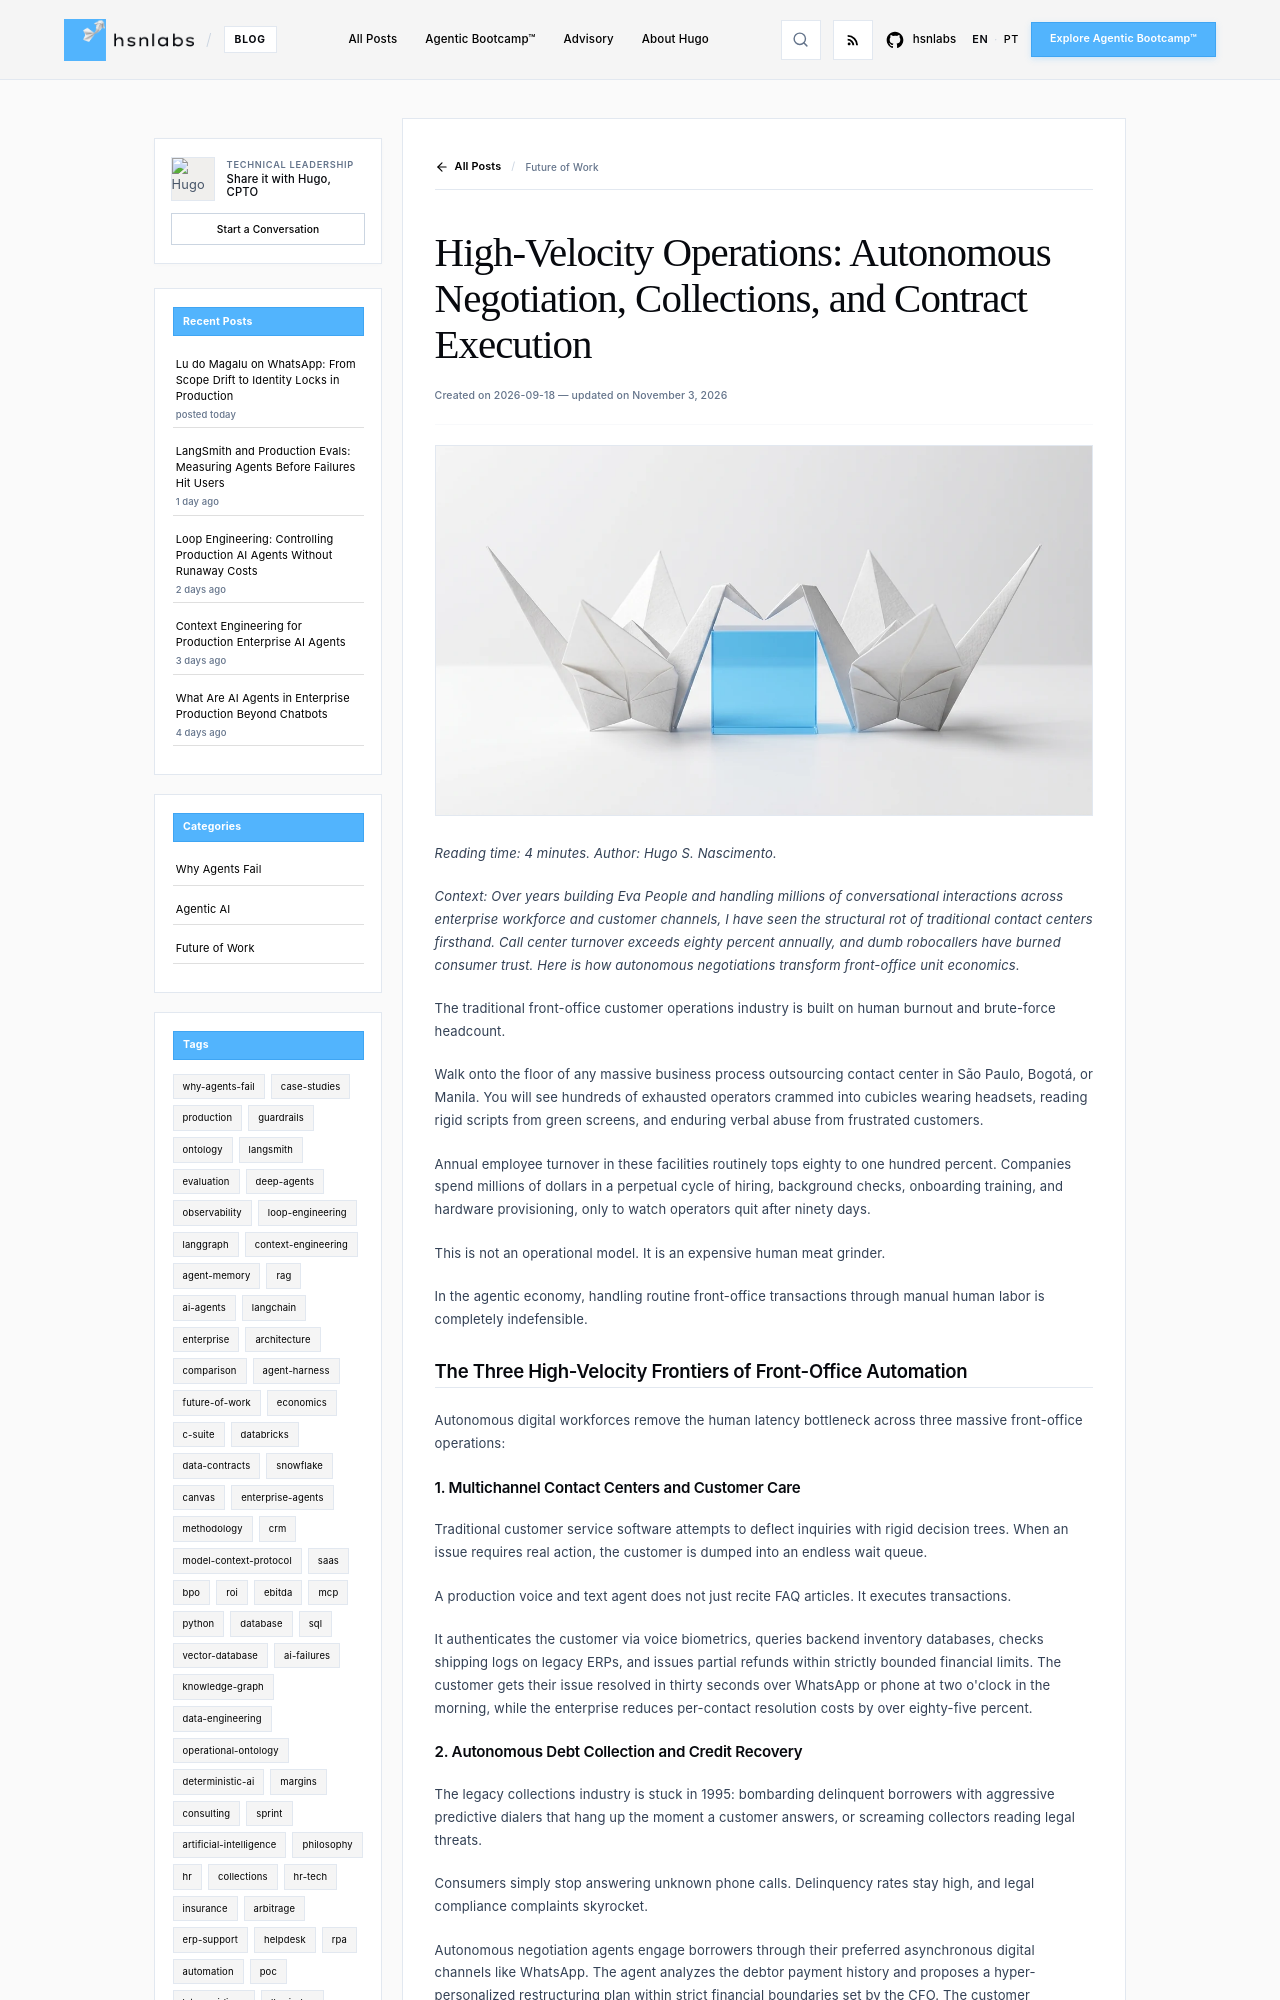

repository: hsnlabs-ai/blog · page: post/autonomous-negotiations-collections-contracts/index.html · generator: mkdocs

---
title: 'High-Velocity Operations: Autonomous Negotiation, Collections, and Contract
  Execution'
date: '2026-09-18'
category: Future of Work
tags:
- economics
- collections
- bpo
description: Production architecture for autonomous collections, contract negotiation,
  and high-velocity commercial execution.
author: Hugo S. Nascimento
image: assets/images/posts/autonomous-negotiations-collections-contracts/cover.webp
---

*Reading time: 4 minutes. Author: Hugo S. Nascimento.*

<!-- more -->

*Context: Over years building Eva People and handling millions of conversational interactions across enterprise workforce and customer channels, I have seen the structural rot of traditional contact centers firsthand. Call center turnover exceeds eighty percent annually, and dumb robocallers have burned consumer trust. Here is how autonomous negotiations transform front-office unit economics.*

The traditional front-office customer operations industry is built on human burnout and brute-force headcount.

Walk onto the floor of any massive business process outsourcing contact center in São Paulo, Bogotá, or Manila. You will see hundreds of exhausted operators crammed into cubicles wearing headsets, reading rigid scripts from green screens, and enduring verbal abuse from frustrated customers.

Annual employee turnover in these facilities routinely tops eighty to one hundred percent. Companies spend millions of dollars in a perpetual cycle of hiring, background checks, onboarding training, and hardware provisioning, only to watch operators quit after ninety days.

This is not an operational model. It is an expensive human meat grinder.

In the agentic economy, handling routine front-office transactions through manual human labor is completely indefensible.

## The Three High-Velocity Frontiers of Front-Office Automation

Autonomous digital workforces remove the human latency bottleneck across three massive front-office operations:
